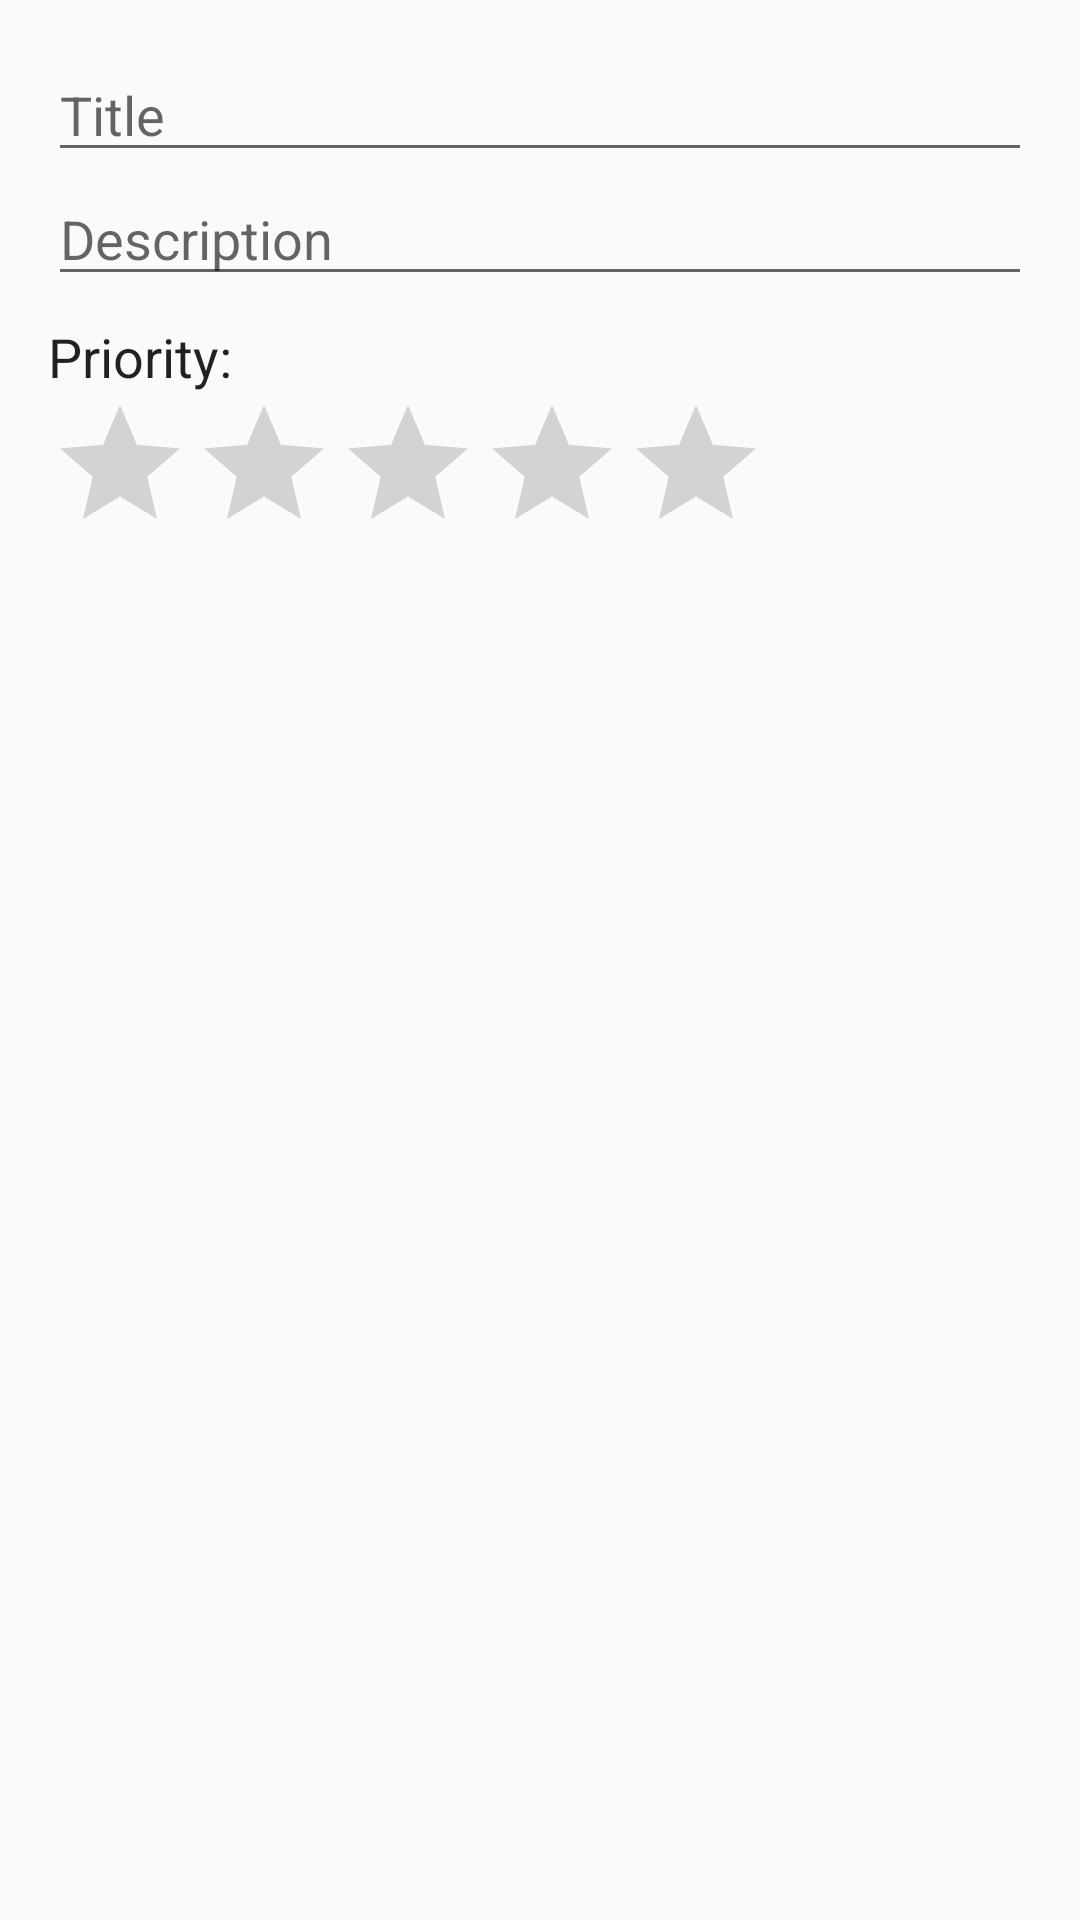

Android layout source for this screen:
<!-- AndroidManifest.xml: application theme AppTheme -->
<!-- res/layout/activity_add_note.xml -->
<?xml version="1.0" encoding="utf-8"?>
<LinearLayout xmlns:android="http://schemas.android.com/apk/res/android"
    xmlns:app="http://schemas.android.com/apk/res-auto"
    xmlns:tools="http://schemas.android.com/tools"
    android:layout_width="match_parent"
    android:layout_height="match_parent"
    android:orientation="vertical"
    android:padding="16dp"
    tools:context=".AddEditNoteActivity">

    <EditText
        android:id="@+id/edit_text_title"
        android:layout_width="match_parent"
        android:layout_height="wrap_content"
        android:hint="Title"
        android:inputType="text"/>

    <EditText
        android:id="@+id/edit_text_description"
        android:layout_width="match_parent"
        android:layout_height="wrap_content"
        android:hint="Description"
        android:inputType="textMultiLine"/>

    <TextView
        android:layout_width="wrap_content"
        android:layout_height="wrap_content"
        android:text="Priority:"
        android:layout_marginTop="8dp"
        android:textAppearance="@android:style/TextAppearance.Medium" />

    <RatingBar
        android:id="@+id/priority_stars"
        android:layout_width="wrap_content"
        android:layout_height="wrap_content"
        android:saveEnabled="true"
        android:stepSize="1"
        android:numStars="5" />

</LinearLayout>
<!-- resources referenced by this layout -->
<resources>
  <style name="AppTheme" parent="Theme.AppCompat.Light.DarkActionBar">
          
          <item name="colorPrimary">#2B97F2</item>
          <item name="colorPrimaryDark">#1E78CE</item>
          <item name="colorAccent">#1E78CE</item>
  
          parent="Theme.MaterialComponents.Light.NoActionBar"&gt;
          
          <item name="colorPrimary">@color/colorPrimary</item>
          <item name="colorPrimaryDark">@color/colorPrimaryDark</item>
          <item name="colorAccent">@color/colorAccent</item>
      </style>
  <color name="colorPrimary">#2B97F2</color>
  <color name="colorPrimaryDark">#1E78CE</color>
  <color name="colorAccent">#D81B60</color>
</resources>
